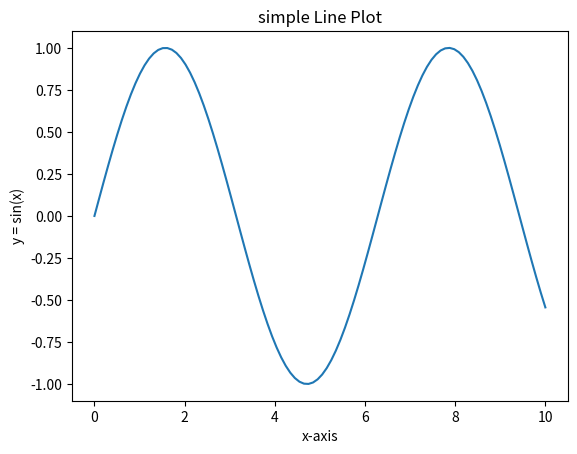

Generate this figure with matplotlib:
# import numpy as np

# arr = np.array([1,2,3])

# print(arr)


# arr2 = np.array([(1,2,3),(4,5,6)])

# print(arr2)

# # Bydefault dtype if float in numpy packasges functions 
# c = np.ones([3,3], dtype=int)

# print(c)


#/////////////////////////////////////////////
import numpy as np
import matplotlib.pyplot as plt

x = np.linspace(0,10,100)
y = np.sin(x)

#creating a line plot
plt.plot(x,y)
plt.xlabel('x-axis')
plt.ylabel('y = sin(x)')
plt.title('simple Line Plot')
plt.show()